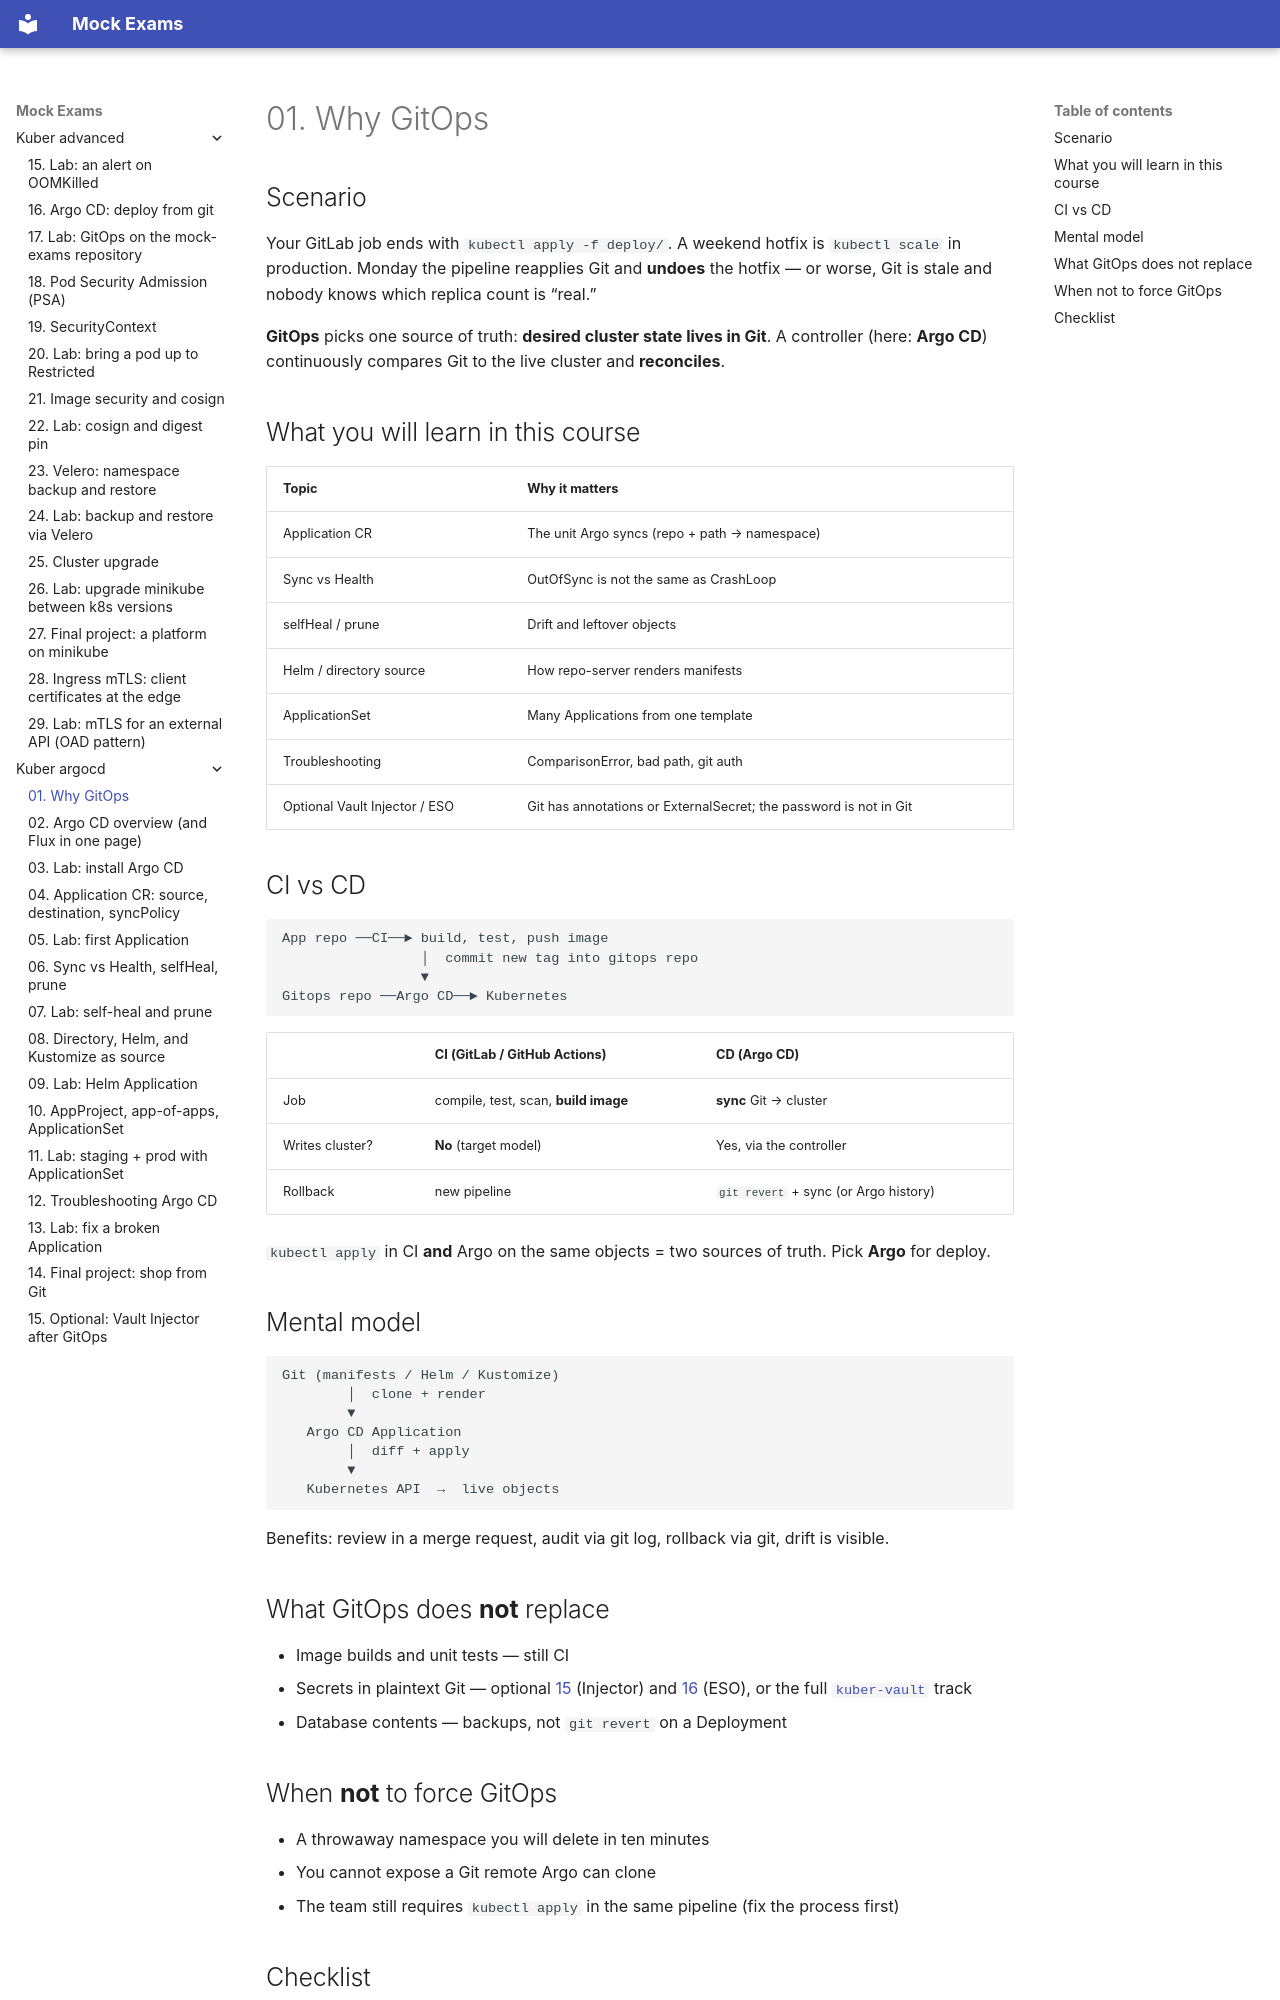

repository: FedorArbuzov/mock-exams · page: kuber-argocd/01-why-gitops/index.html · generator: mkdocs

# 01. Why GitOps

## Scenario

Your GitLab job ends with `kubectl apply -f deploy/`. A weekend hotfix is `kubectl scale` in production. Monday the pipeline reapplies Git and **undoes** the hotfix — or worse, Git is stale and nobody knows which replica count is “real.”

**GitOps** picks one source of truth: **desired cluster state lives in Git**. A controller (here: **Argo CD**) continuously compares Git to the live cluster and **reconciles**.

## What you will learn in this course

| Topic | Why it matters |
|-------|----------------|
| Application CR | The unit Argo syncs (repo + path → namespace) |
| Sync vs Health | OutOfSync is not the same as CrashLoop |
| selfHeal / prune | Drift and leftover objects |
| Helm / directory source | How repo-server renders manifests |
| ApplicationSet | Many Applications from one template |
| Troubleshooting | ComparisonError, bad path, git auth |
| Optional Vault Injector / ESO | Git has annotations or ExternalSecret; the password is not in Git |

## CI vs CD

```text
App repo ──CI──► build, test, push image
                 │  commit new tag into gitops repo
                 ▼
Gitops repo ──Argo CD──► Kubernetes
```

| | CI (GitLab / GitHub Actions) | CD (Argo CD) |
|--|------------------------------|--------------|
| Job | compile, test, scan, **build image** | **sync** Git → cluster |
| Writes cluster? | **No** (target model) | Yes, via the controller |
| Rollback | new pipeline | `git revert` + sync (or Argo history) |

`kubectl apply` in CI **and** Argo on the same objects = two sources of truth. Pick **Argo** for deploy.

## Mental model

```text
Git (manifests / Helm / Kustomize)
        │  clone + render
        ▼
   Argo CD Application
        │  diff + apply
        ▼
   Kubernetes API  →  live objects
```

Benefits: review in a merge request, audit via git log, rollback via git, drift is visible.

## What GitOps does **not** replace

- Image builds and unit tests — still CI  
- Secrets in plaintext Git — optional [15](15-optional-vault-inject.md) (Injector) and [16](16-optional-eso.md) (ESO), or the full [`kuber-vault`](../kuber-vault/README.md) track  
- Database contents — backups, not `git revert` on a Deployment
